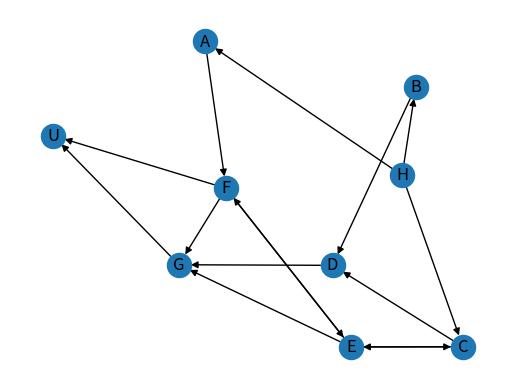

Write Python code to recreate this figure.
"""
HIGHLIGHTS:
1. Creates a Python representation for a weighted directed graph.
2. Plots the graph.
3. Finds all simple paths from a given source to a given destination.
4. Finds the shortest path from a given source to a given destination 
and its length.
"""

import matplotlib.pyplot as plt
import networkx as nx

# Build the set of weighted edges - stored as tuples (i, j, w) where i, j, and 
# w correspond to the tail (start) node, head (end) node, and the weight (in 
# our case, the length) of the edge, respectively
our_edges = {('H', 'A', 3), ('H', 'B', 2), ('H', 'C', 5),
             ('A', 'F', 3),
             ('B', 'D', 2),
             ('C', 'E', 3), ('C', 'D', 2),
             ('D', 'G', 4),
             ('E', 'F', 1), ('E', 'G', 2), ('E', 'C', 3),
             ('F', 'G', 3), ('F', 'U', 5), ('F', 'E', 1),
             ('G', 'U', 2)}

# Create an empty directed graph
G = nx.DiGraph()

# Add weighted edges to G
G.add_weighted_edges_from(our_edges)

# Print the nodes of G
# print(sorted(G.nodes))

# Print the edges of G
# print(sorted(G.edges))

# Adjacency view of G
# print(G.adj)
adj = dict(G.adj)

# Draw G (do not show weights on edges)
pos = nx.spring_layout(G, scale=100.)
nx.draw_networkx_nodes(G, pos)
nx.draw_networkx_edges(G, pos)
nx.draw_networkx_labels(G, pos)
plt.axis('off')
plt.show()

# Specify beginning (source) & final (sink) nodes named Home (H) and University (U), respectively
source = 'H'
sink = 'U'

# Enumerate all simple paths from H to S
paths = nx.all_simple_paths(G, source, sink)

# print(paths) # This is not going to work
# print(list(paths))  # This is going to work but not going to look nice

# This for-loop will print each path to a separate line
# for path in list(paths):
#     print(path)

# Find the shortest path from 'H' to 'U' using Dijkstra's algorithm

# Mark all nodes as unvisited
# All nodes have to information: [current_distance, prev_node]
unvisited = {key: [float('inf'), None] for key in list(sorted(G.nodes))}
# A dict for storing visited nodes
visited = dict()
unvisited[source][0] = 0  # Source node has distance 0
current = None

# Go over unvisited nodes until sink becomes visited
while sink in unvisited:
    # Select the unvisited node with the minimum distance as the current node
    current = min(unvisited, key=lambda x: unvisited[x][0])
    # Go over its unvisited neighbours
    for neighbour in adj[current].keys():
        if neighbour in unvisited:
            # Distance from current node to its neighbour
            new_dist = unvisited[current][0] + adj[current][neighbour].get("weight")
            if new_dist < unvisited[neighbour][0]:
                # Replace new minium distance to that nighbour
                unvisited[neighbour] = [new_dist, current]

    # Mark current node as visited
    visited[current] = unvisited.pop(current)

all_nodes = unvisited | visited  # Combine visited and unvisited nodes
path_length = all_nodes[sink][0]  # Path length is the distance to sink node
path = list()
step = sink
# Retrace the path to sink
while step is not None:
    path.insert(0, step)
    step = all_nodes[step][1]

# Print the shortest path and its length
print("The shortest path from", source, "to", sink, "is: ", path, "with length", path_length)
